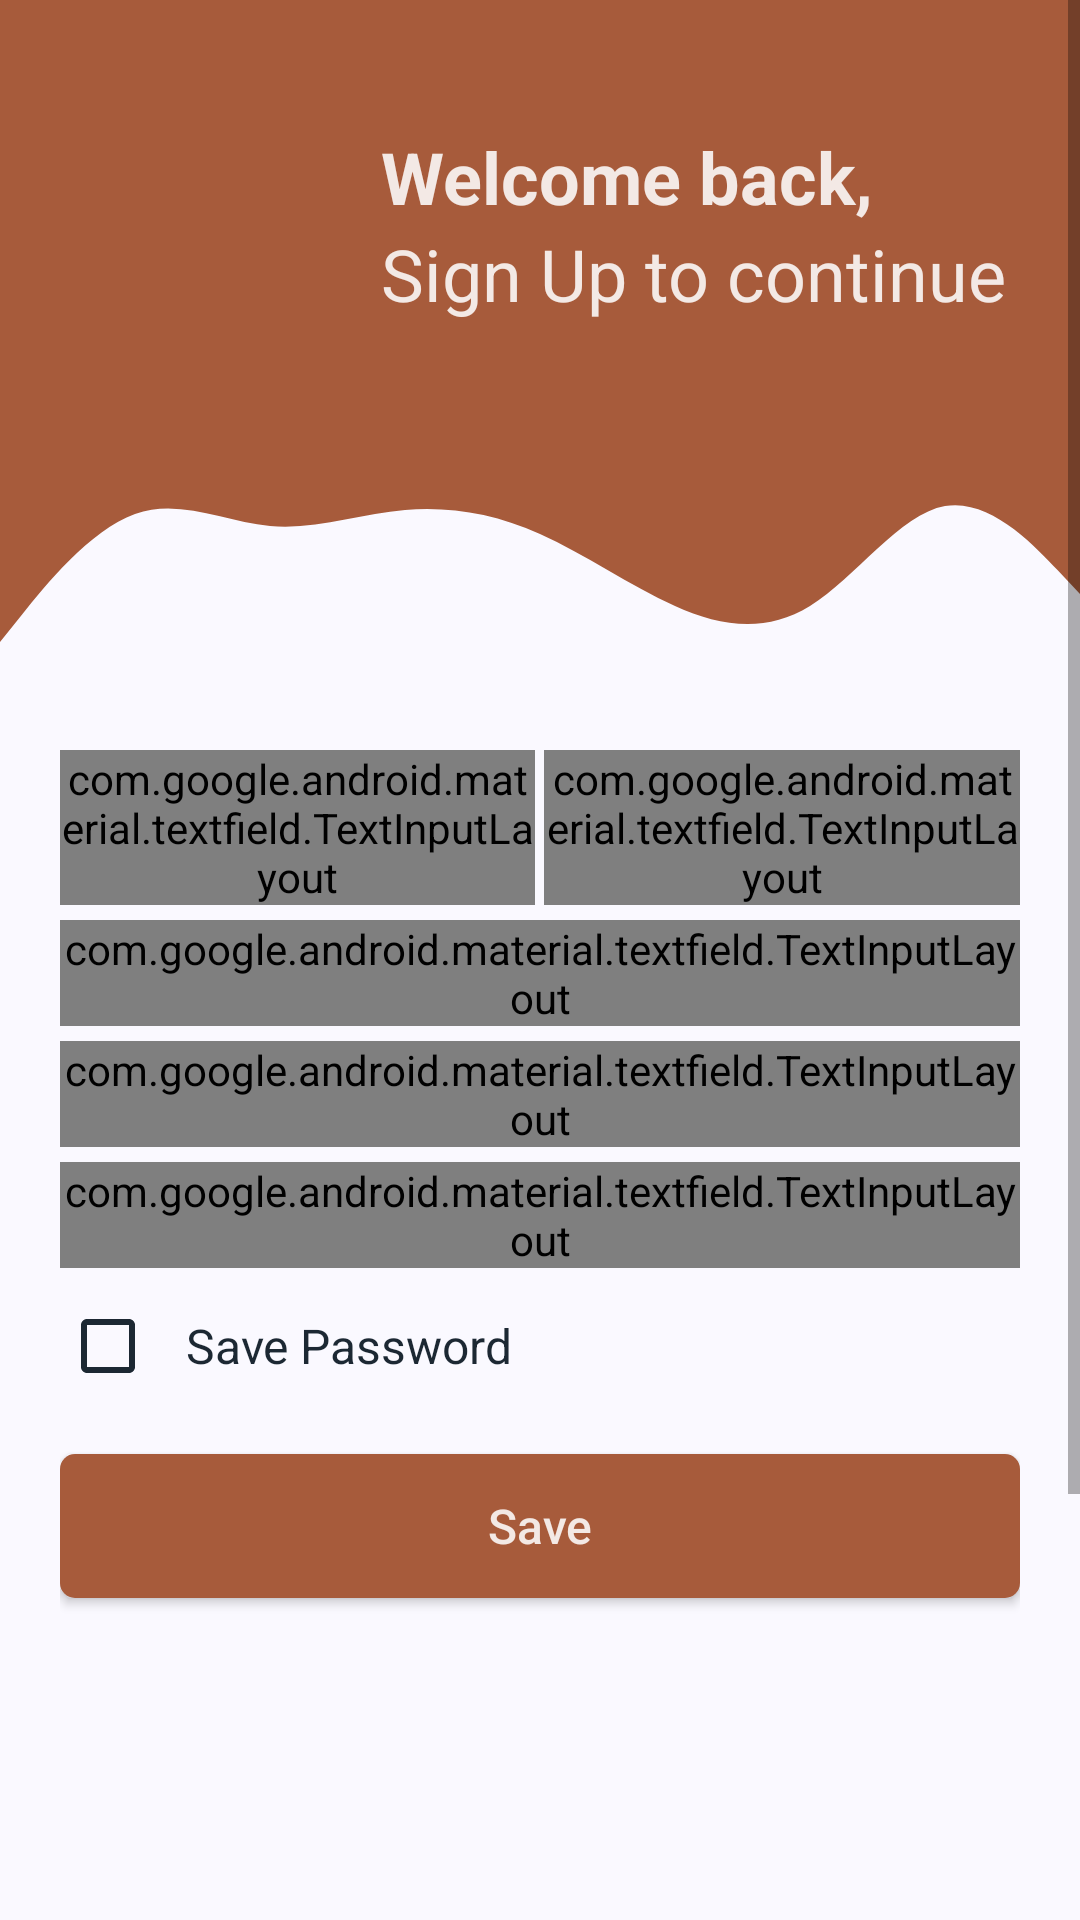

Reconstruct the res/layout file that produces this screen, plus the resources it refers to.
<!-- AndroidManifest.xml: application theme AppTheme -->
<!-- res/layout/activity_register.xml -->
<?xml version="1.0" encoding="utf-8"?>
<ScrollView xmlns:android="http://schemas.android.com/apk/res/android"
    xmlns:app="http://schemas.android.com/apk/res-auto"
    xmlns:tools="http://schemas.android.com/tools"
    android:layout_width="match_parent"
    android:layout_height="match_parent"
    android:background="?attr/background_color">

    <LinearLayout
        android:layout_width="match_parent"
        android:layout_height="wrap_content"
        android:orientation="vertical"
        android:paddingBottom="250dp"
        tools:context=".activities.RegisterActivity">

        <RelativeLayout
            android:layout_width="match_parent"
            android:layout_height="wrap_content">

            <View
                android:layout_width="match_parent"
                android:layout_height="150dp"
                android:layout_alignParentTop="true"
                android:background="#a75b3b" />

            <ImageView
                android:id="@+id/image"
                android:layout_width="100dp"
                android:layout_height="100dp"
                android:layout_alignParentStart="true"
                android:layout_centerVertical="true"
                android:layout_marginStart="7dp"
                android:contentDescription="@string/order_coffee_image"
                android:src="@drawable/ic_cup" />

            <LinearLayout
                android:layout_width="wrap_content"
                android:layout_height="wrap_content"
                android:layout_centerVertical="true"
                android:layout_marginStart="20dp"
                android:layout_marginBottom="10dp"
                android:layout_toEndOf="@id/image"
                android:orientation="vertical">

                <TextView
                    android:id="@+id/welcome_back"
                    android:layout_width="wrap_content"
                    android:layout_height="wrap_content"
                    android:text="@string/welcome_back_add_screen"
                    android:textColor="?attr/header_text_color"
                    android:textSize="24sp"
                    android:textStyle="bold" />

                <TextView
                    android:id="@+id/register_title"
                    android:layout_width="wrap_content"
                    android:layout_height="wrap_content"
                    android:text="@string/sign_up_to_continue_register"
                    android:textColor="?attr/header_text_color"
                    android:textSize="24sp" />

            </LinearLayout>
        </RelativeLayout>

        <ImageView
            android:id="@+id/coffee_image_up"
            android:layout_width="match_parent"
            android:layout_height="wrap_content"
            android:layout_gravity="center"
            android:adjustViewBounds="true"
            android:contentDescription="@string/order_coffee_image"
            android:scaleType="centerCrop"
            android:src="@drawable/ic_up_background" />


        <LinearLayout
            android:layout_width="match_parent"
            android:layout_height="match_parent"
            android:layout_marginStart="10dp"
            android:layout_marginTop="20dp"
            android:layout_marginEnd="10dp"
            android:orientation="vertical"
            android:paddingStart="10dp"
            android:paddingEnd="10dp"
            android:paddingBottom="20dp">

            <LinearLayout
                android:layout_width="match_parent"
                android:layout_height="wrap_content"
                android:layout_marginBottom="5dp"
                android:baselineAligned="false"
                android:orientation="horizontal">

                <com.google.android.material.textfield.TextInputLayout
                    style="@style/Widget.MaterialComponents.TextInputLayout.OutlinedBox"
                    android:layout_width="0dp"
                    android:layout_height="wrap_content"
                    android:layout_marginEnd="3dp"
                    android:layout_weight="1"
                    android:hint="@string/first_name_register"
                    android:textColorHint="?attr/hint_text_color">

                    <com.google.android.material.textfield.TextInputEditText
                        android:id="@+id/first_name"
                        android:layout_width="match_parent"
                        android:layout_height="match_parent"
                        android:maxLength="10"
                        android:textColor="?attr/text_color" />

                </com.google.android.material.textfield.TextInputLayout>

                <com.google.android.material.textfield.TextInputLayout
                    style="@style/Widget.MaterialComponents.TextInputLayout.OutlinedBox"
                    android:layout_width="0dp"
                    android:layout_height="wrap_content"
                    android:layout_weight="1"
                    android:hint="@string/last_name_register"
                    android:textColorHint="?attr/hint_text_color">

                    <com.google.android.material.textfield.TextInputEditText
                        android:id="@+id/last_name"
                        android:layout_width="match_parent"
                        android:layout_height="match_parent"
                        android:maxLength="10"
                        android:textColor="?attr/text_color" />

                </com.google.android.material.textfield.TextInputLayout>
            </LinearLayout>

            <com.google.android.material.textfield.TextInputLayout
                style="@style/Widget.MaterialComponents.TextInputLayout.OutlinedBox"
                android:layout_width="match_parent"
                android:layout_height="wrap_content"
                android:layout_marginBottom="5dp"
                android:hint="@string/email_register"
                android:textColorHint="?attr/hint_text_color">

                <com.google.android.material.textfield.TextInputEditText
                    android:id="@+id/email"
                    android:layout_width="match_parent"
                    android:layout_height="match_parent"
                    android:inputType="textEmailAddress"
                    android:maxLength="20"
                    android:textColor="?attr/text_color" />

            </com.google.android.material.textfield.TextInputLayout>

            <com.google.android.material.textfield.TextInputLayout
                style="@style/Widget.MaterialComponents.TextInputLayout.OutlinedBox"
                android:layout_width="match_parent"
                android:layout_height="wrap_content"
                android:layout_marginBottom="5dp"
                android:hint="@string/location_register"
                android:textColorHint="?attr/hint_text_color">

                <com.google.android.material.textfield.TextInputEditText
                    android:id="@+id/location"
                    android:layout_width="match_parent"
                    android:layout_height="match_parent"
                    android:inputType="textEmailAddress"
                    android:maxLength="35"
                    android:textColor="?attr/text_color" />

            </com.google.android.material.textfield.TextInputLayout>

            <com.google.android.material.textfield.TextInputLayout
                style="@style/Widget.MaterialComponents.TextInputLayout.OutlinedBox"
                android:layout_width="match_parent"
                android:layout_height="wrap_content"
                android:hint="@string/password_register"
                android:textColorHint="?attr/hint_text_color"
                app:passwordToggleEnabled="true"
                app:passwordToggleTint="?attr/text_color">

                <com.google.android.material.textfield.TextInputEditText
                    android:id="@+id/password"
                    android:layout_width="match_parent"
                    android:layout_height="match_parent"
                    android:inputType="numberPassword"
                    android:maxLength="10"
                    android:textColor="?attr/text_color" />
            </com.google.android.material.textfield.TextInputLayout>

            <CheckBox
                android:id="@+id/save_password"
                android:layout_width="wrap_content"
                android:layout_height="wrap_content"
                android:layout_marginTop="10dp"
                android:buttonTint="?attr/text_color"
                android:paddingStart="10dp"
                android:paddingEnd="10dp"
                android:text="@string/save_password_text"
                android:textColor="?attr/text_color"
                android:textSize="16sp"
                tools:targetApi="lollipop" />

            <Button
                android:id="@+id/save_or_update"
                android:layout_width="match_parent"
                android:layout_height="wrap_content"
                android:layout_gravity="center"
                android:layout_marginTop="20dp"
                android:layout_marginBottom="20dp"
                android:background="@drawable/button_shape"
                android:text="@string/add_coffee_button"
                android:textAllCaps="false"
                android:textColor="?attr/header_text_color"
                android:textSize="16sp" />

        </LinearLayout>
    </LinearLayout>
</ScrollView>
<!-- resources referenced by this layout -->
<resources>
  <!-- drawable button_shape (drawable) -->
  <?xml version="1.0" encoding="utf-8"?>
  <shape xmlns:android="http://schemas.android.com/apk/res/android"
      android:shape="rectangle">
  
      <solid android:color="?attr/button_color" />
      <corners android:radius="5dp" />
  </shape>
  <!-- drawable ic_up_background (drawable) -->
  <vector xmlns:android="http://schemas.android.com/apk/res/android"
      android:width="1440dp"
      android:height="320dp"
      android:viewportWidth="1440"
      android:viewportHeight="320">
    <path
        android:pathData="M0,256L30,218.7C60,181 120,107 180,85.3C240,64 300,96 360,101.3C420,107 480,85 540,80C600,75 660,85 720,112C780,139 840,181 900,208C960,235 1020,245 1080,208C1140,171 1200,85 1260,74.7C1320,64 1380,128 1410,160L1440,192L1440,0L1410,0C1380,0 1320,0 1260,0C1200,0 1140,0 1080,0C1020,0 960,0 900,0C840,0 780,0 720,0C660,0 600,0 540,0C480,0 420,0 360,0C300,0 240,0 180,0C120,0 60,0 30,0L0,0Z"
        android:fillColor="#a75b3b"
        android:fillAlpha="1.0"/>
  </vector>
  <string name="add_coffee_button">Save</string>
  <string name="email_register">Email</string>
  <string name="first_name_register">First Name</string>
  <string name="last_name_register">Last Name</string>
  <string name="location_register">Location</string>
  <string name="order_coffee_image">coffee image</string>
  <string name="password_register">Password</string>
  <string name="save_password_text">Save Password</string>
  <string name="sign_up_to_continue_register">Sign Up to continue</string>
  <string name="welcome_back_add_screen">Welcome back,</string>
  <style name="AppTheme" parent="Theme.AppCompat.Light.NoActionBar">
          
          <item name="colorPrimary">@color/colorPrimary</item>
          <item name="colorPrimaryDark">@color/colorPrimaryDark</item>
          <item name="colorAccent">@color/colorAccent</item>
          
          <item name="background_color">#FAF9FF</item>
          <item name="main_text_color">#414568</item>
          <item name="sub_text_color">#808080</item>
          <item name="header_text_color">#DDFFFFFF</item>
          <item name="title_text_color">#A75B3B</item>
          <item name="hint_text_color">#808080</item>
          <item name="text_color">#1C2833</item>
          <item name="fab_color">#CCFBFCFC</item>
          <item name="button_color">#A75B3B</item>
          <item name="card_color">#FFFFFF</item>
          
          <item name="android:windowTranslucentStatus">true</item>
          <item name="android:windowTranslucentNavigation">true</item>
          
          <item name="android:windowAnimationStyle">@style/windowAnimation</item>
      </style>
  <color name="colorPrimary">#008577</color>
  <color name="colorPrimaryDark">#00574B</color>
  <color name="colorAccent">#A75B3B</color>
  <style name="windowAnimation">
          <item name="android:windowEnterAnimation">@android:anim/fade_in</item>
          <item name="android:windowExitAnimation">@android:anim/fade_out</item>
      </style>
</resources>
